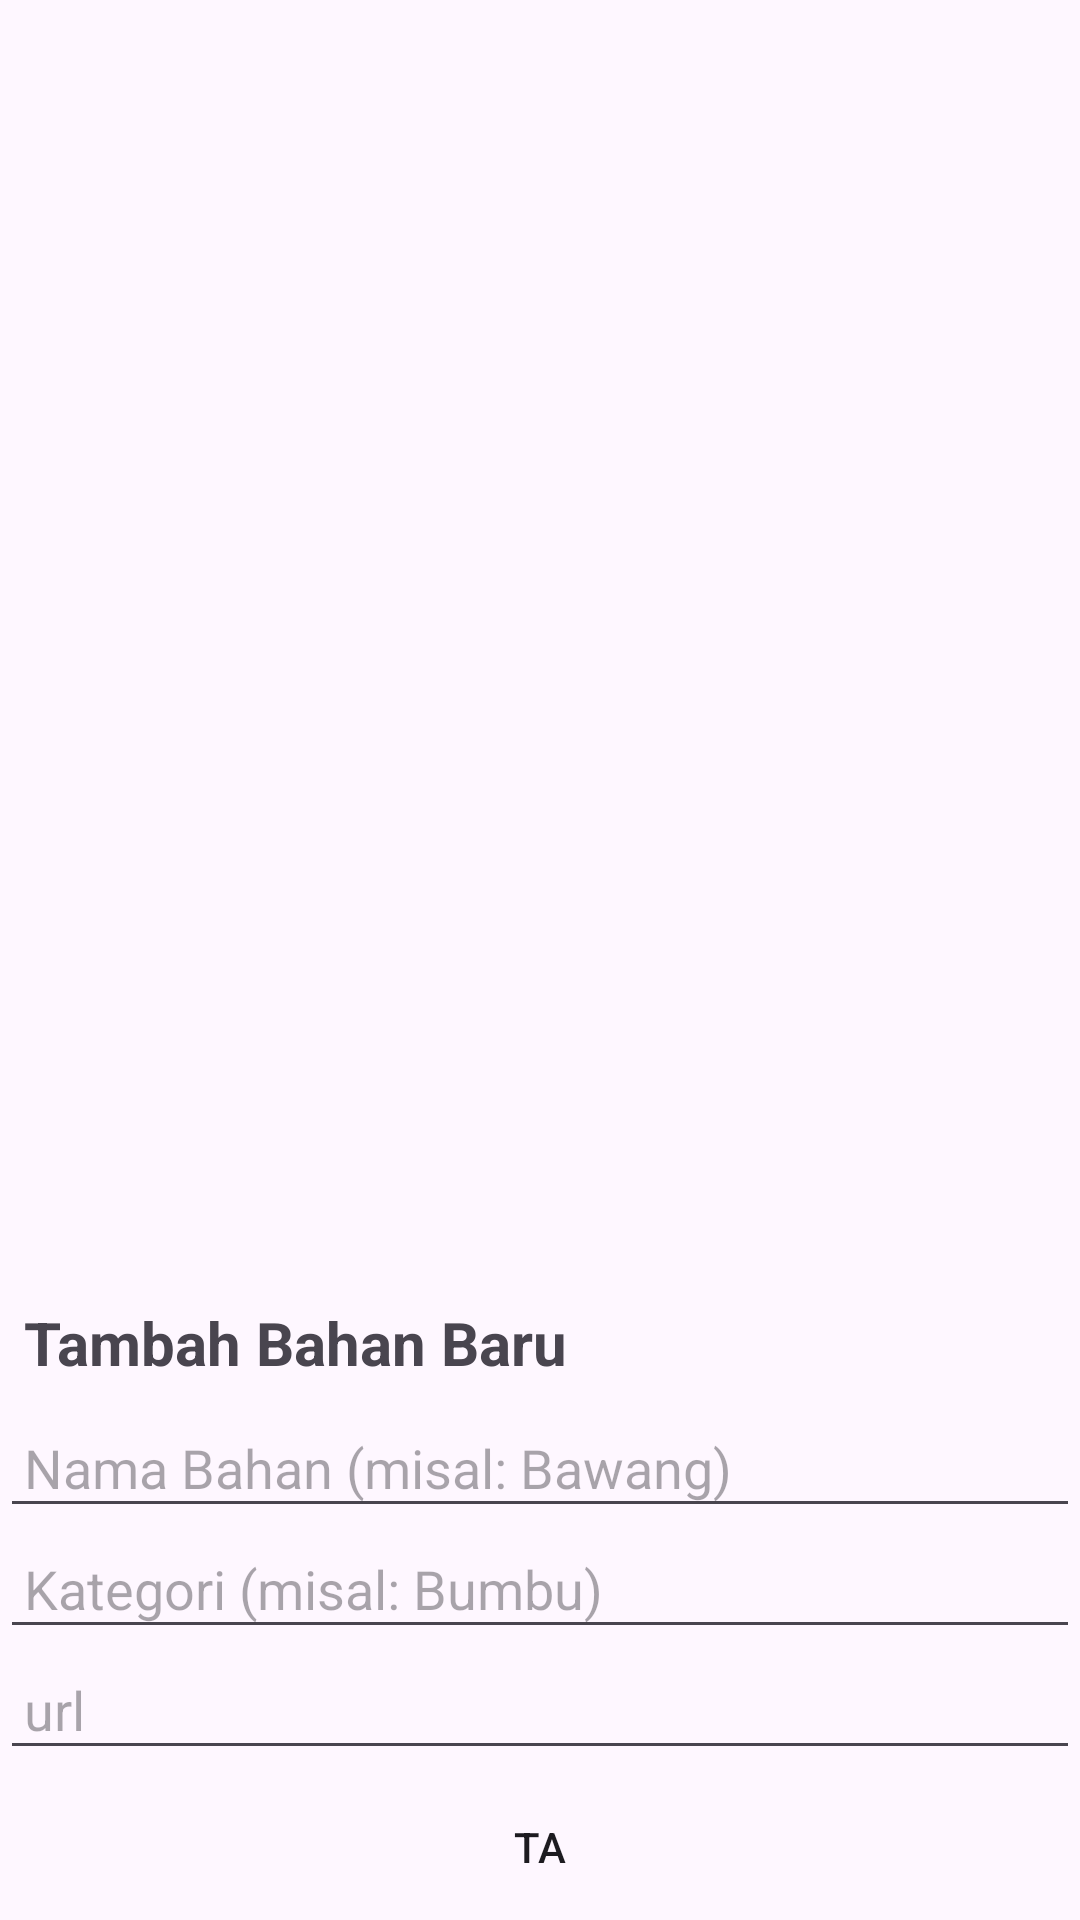

Layout XML and referenced resources for this Android screen:
<!-- AndroidManifest.xml: application theme Theme.Kelas_navigation_component -->
<!-- res/layout/fragment_bahan.xml -->
<?xml version="1.0" encoding="utf-8"?>
<LinearLayout xmlns:android="http://schemas.android.com/apk/res/android"
    xmlns:tools="http://schemas.android.com/tools"
    android:layout_width="match_parent"
    android:layout_height="match_parent"
    tools:context=".bahanFragment"
    android:orientation="vertical"
    android:weightSum="1">

    <androidx.recyclerview.widget.RecyclerView
        android:layout_width="match_parent"
        android:layout_height="match_parent"
        android:id="@+id/item_bahan"
        android:layout_weight="1"/>

    <TextView
        android:layout_width="wrap_content"
        android:layout_height="wrap_content"
        android:text="Tambah Bahan Baru"
        android:textSize="20sp"
        android:textStyle="bold"
        android:padding="8dp"/>


    <EditText
        android:id="@+id/et_nama_bahan"
        android:layout_width="match_parent"
        android:layout_height="wrap_content"
        android:hint="Nama Bahan (misal: Bawang)"
        android:padding="8dp"/>


    <EditText
        android:id="@+id/et_kategori_bahan"
        android:layout_width="match_parent"
        android:layout_height="wrap_content"
        android:hint="Kategori (misal: Bumbu)"
        android:padding="8dp"/>
    <EditText
        android:id="@+id/et_url"
        android:layout_width="match_parent"
        android:layout_height="wrap_content"
        android:hint="url"
        android:padding="8dp"/>

    


    <Button
        android:id="@+id/btn_tambah_bahan"
        android:layout_width="50dp"
        android:layout_height="50dp"
        android:text="Tambah Bahan"
        android:background="@drawable/cart"
        android:layout_gravity="center"
        android:padding="16dp"/>



</LinearLayout>
<!-- resources referenced by this layout -->
<resources>
  <style name="Theme.Kelas_navigation_component" parent="Base.Theme.Kelas_navigation_component" />
  <style name="Base.Theme.Kelas_navigation_component" parent="Theme.Material3.DayNight.NoActionBar">
          
          
      </style>
</resources>
